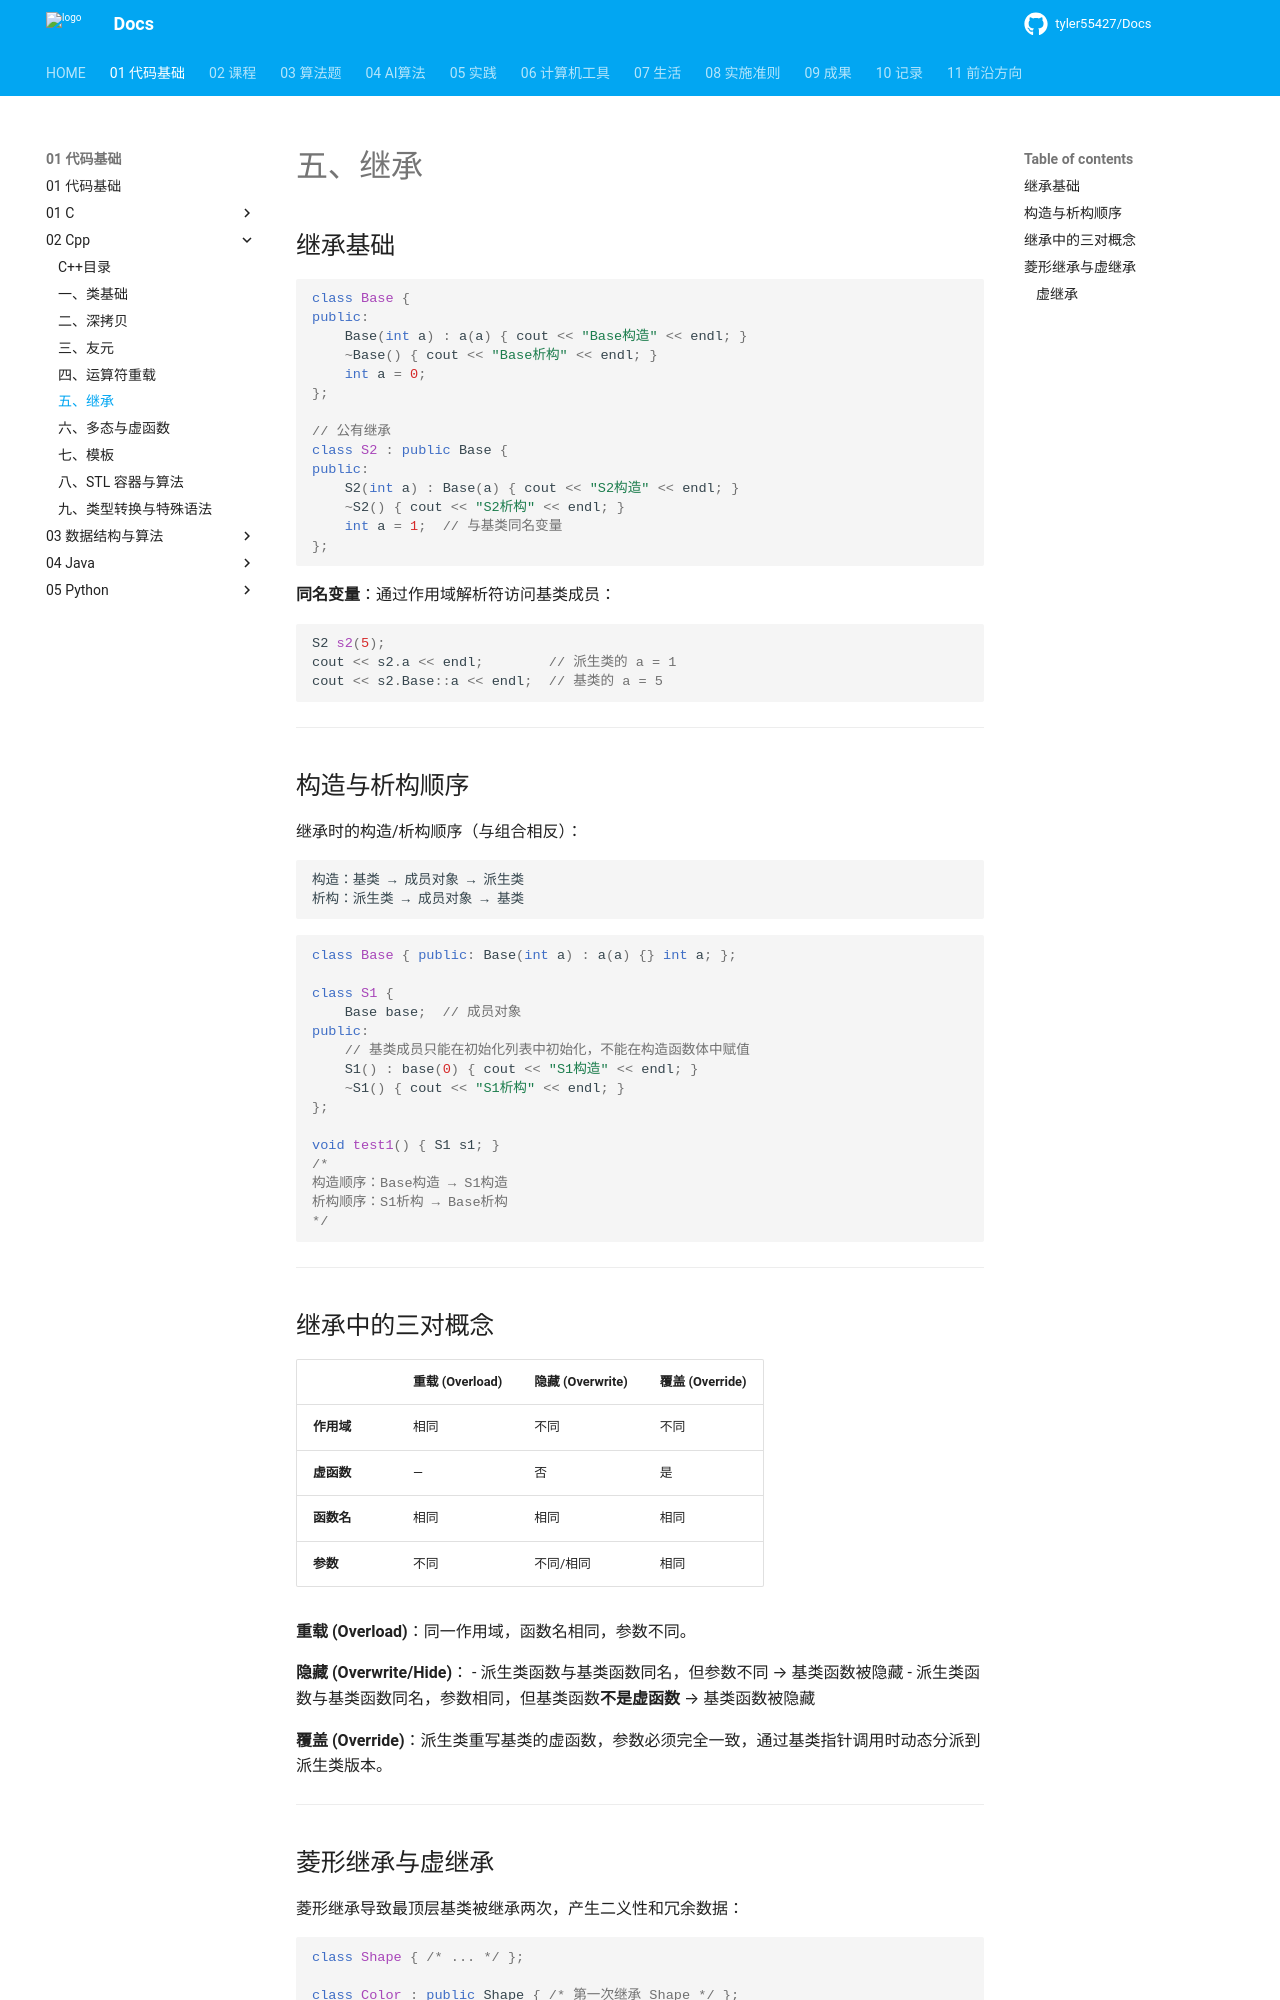

repository: tyler55427/Docs · page: 01_代码基础/02_Cpp/05_继承/index.html · generator: mkdocs

# 五、继承

## 继承基础

```cpp
class Base {
public:
    Base(int a) : a(a) { cout << "Base构造" << endl; }
    ~Base() { cout << "Base析构" << endl; }
    int a = 0;
};

// 公有继承
class S2 : public Base {
public:
    S2(int a) : Base(a) { cout << "S2构造" << endl; }
    ~S2() { cout << "S2析构" << endl; }
    int a = 1;  // 与基类同名变量
};
```

**同名变量**：通过作用域解析符访问基类成员：

```cpp
S2 s2(5);
cout << s2.a << endl;        // 派生类的 a = 1
cout << s2.Base::a << endl;  // 基类的 a = 5
```

---

## 构造与析构顺序

继承时的构造/析构顺序（与组合相反）：

```
构造：基类 → 成员对象 → 派生类
析构：派生类 → 成员对象 → 基类
```

```cpp
class Base { public: Base(int a) : a(a) {} int a; };

class S1 {
    Base base;  // 成员对象
public:
    // 基类成员只能在初始化列表中初始化，不能在构造函数体中赋值
    S1() : base(0) { cout << "S1构造" << endl; }
    ~S1() { cout << "S1析构" << endl; }
};

void test1() { S1 s1; }
/*
构造顺序：Base构造 → S1构造
析构顺序：S1析构 → Base析构
*/
```

---

## 继承中的三对概念

| | 重载 (Overload) | 隐藏 (Overwrite) | 覆盖 (Override) |
|--|--|--|--|
| **作用域** | 相同 | 不同 | 不同 |
| **虚函数** | — | 否 | 是 |
| **函数名** | 相同 | 相同 | 相同 |
| **参数** | 不同 | 不同/相同 | 相同 |

**重载 (Overload)**：同一作用域，函数名相同，参数不同。

**隐藏 (Overwrite/Hide)**：
- 派生类函数与基类函数同名，但参数不同 → 基类函数被隐藏
- 派生类函数与基类函数同名，参数相同，但基类函数**不是虚函数** → 基类函数被隐藏

**覆盖 (Override)**：派生类重写基类的虚函数，参数必须完全一致，通过基类指针调用时动态分派到派生类版本。

---

## 菱形继承与虚继承

菱形继承导致最顶层基类被继承两次，产生二义性和冗余数据：

```cpp
class Shape { /* ... */ };

class Color : public Shape { /* 第一次继承 Shape */ };
class TwoD : public Shape { /* 第二次继承 Shape */ };
class Circle : public Color, public TwoD { /* 两次构造 Shape */ };
```
